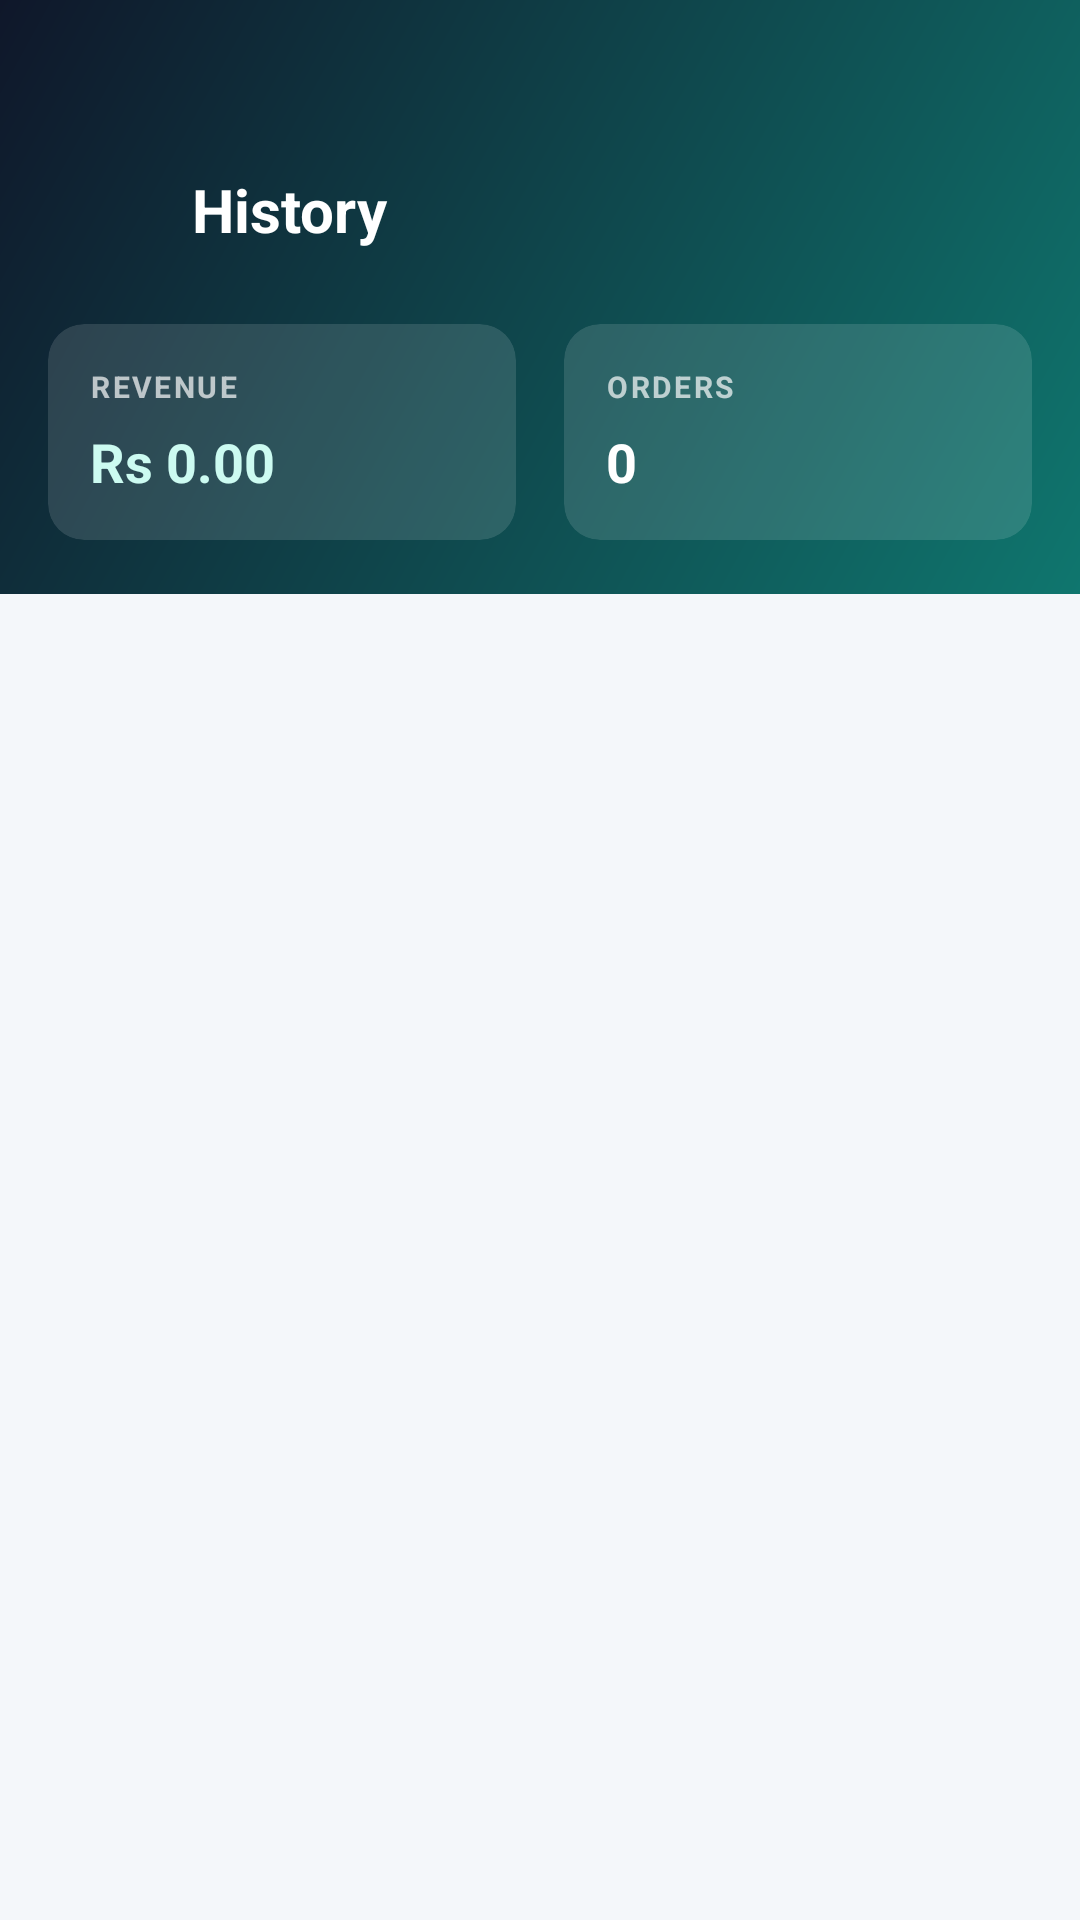

Write the Android layout XML for this screen, with the resource values it uses.
<!-- AndroidManifest.xml: application theme Theme.MediQuick -->
<!-- res/layout/activity_sales_history.xml -->
<?xml version="1.0" encoding="utf-8"?>
<LinearLayout xmlns:android="http://schemas.android.com/apk/res/android"
    xmlns:app="http://schemas.android.com/apk/res-auto"
    android:layout_width="match_parent"
    android:layout_height="match_parent"
    android:background="#F4F7FA"
    android:orientation="vertical">

    <LinearLayout
        android:layout_width="match_parent"
        android:layout_height="wrap_content"
        android:background="@drawable/bg_header_gradient"
        android:orientation="vertical"
        android:paddingHorizontal="16dp"
        android:paddingTop="48dp"
        android:paddingBottom="18dp">

        <LinearLayout
            android:layout_width="match_parent"
            android:layout_height="wrap_content"
            android:gravity="center_vertical"
            android:orientation="horizontal">

            <ImageView
                android:id="@+id/ivBack"
                android:layout_width="44dp"
                android:layout_height="44dp"
                android:background="?attr/selectableItemBackgroundBorderless"
                android:clickable="true"
                android:contentDescription="@string/navigate_up"
                android:focusable="true"
                android:padding="10dp"
                android:src="@drawable/ic_arrow_back" />

            <TextView
                android:id="@+id/tvTitle"
                android:layout_width="0dp"
                android:layout_height="wrap_content"
                android:layout_marginStart="4dp"
                android:layout_weight="1"
                android:text="History"
                android:textColor="@color/white"
                android:textSize="20sp"
                android:textStyle="bold" />
        </LinearLayout>

        <LinearLayout
            android:id="@+id/layoutStatsHeader"
            android:layout_width="match_parent"
            android:layout_height="wrap_content"
            android:layout_marginTop="16dp"
            android:orientation="horizontal"
            android:weightSum="2">

            <androidx.cardview.widget.CardView
                android:id="@+id/cardRevenue"
                android:layout_width="0dp"
                android:layout_height="wrap_content"
                android:layout_marginEnd="8dp"
                android:layout_weight="1"
                app:cardBackgroundColor="#20FFFFFF"
                app:cardCornerRadius="12dp"
                app:cardElevation="0dp">

                <LinearLayout
                    android:layout_width="match_parent"
                    android:layout_height="wrap_content"
                    android:orientation="vertical"
                    android:padding="14dp">

                    <TextView
                        android:layout_width="wrap_content"
                        android:layout_height="wrap_content"
                        android:letterSpacing="0.08"
                        android:text="REVENUE"
                        android:textColor="#B0FFFFFF"
                        android:textSize="10sp"
                        android:textStyle="bold" />

                    <TextView
                        android:id="@+id/tvTotalRevenue"
                        android:layout_width="wrap_content"
                        android:layout_height="wrap_content"
                        android:layout_marginTop="6dp"
                        android:text="Rs 0.00"
                        android:textColor="@color/green_light"
                        android:textSize="18sp"
                        android:textStyle="bold" />
                </LinearLayout>
            </androidx.cardview.widget.CardView>

            <androidx.cardview.widget.CardView
                android:layout_width="0dp"
                android:layout_height="wrap_content"
                android:layout_marginStart="8dp"
                android:layout_weight="1"
                app:cardBackgroundColor="#20FFFFFF"
                app:cardCornerRadius="12dp"
                app:cardElevation="0dp">

                <LinearLayout
                    android:layout_width="match_parent"
                    android:layout_height="wrap_content"
                    android:orientation="vertical"
                    android:padding="14dp">

                    <TextView
                        android:layout_width="wrap_content"
                        android:layout_height="wrap_content"
                        android:letterSpacing="0.08"
                        android:text="ORDERS"
                        android:textColor="#B0FFFFFF"
                        android:textSize="10sp"
                        android:textStyle="bold" />

                    <TextView
                        android:id="@+id/tvTotalSalesCount"
                        android:layout_width="wrap_content"
                        android:layout_height="wrap_content"
                        android:layout_marginTop="6dp"
                        android:text="0"
                        android:textColor="@color/white"
                        android:textSize="18sp"
                        android:textStyle="bold" />
                </LinearLayout>
            </androidx.cardview.widget.CardView>
        </LinearLayout>
    </LinearLayout>

    <androidx.recyclerview.widget.RecyclerView
        android:id="@+id/rvSales"
        android:layout_width="match_parent"
        android:layout_height="0dp"
        android:layout_weight="1"
        android:clipToPadding="false"
        android:padding="16dp" />

    <TextView
        android:id="@+id/tvEmpty"
        android:layout_width="match_parent"
        android:layout_height="0dp"
        android:layout_weight="1"
        android:gravity="center"
        android:lineSpacingExtra="6dp"
        android:text="No records found"
        android:textColor="@color/text_secondary"
        android:textSize="15sp"
        android:visibility="gone" />
</LinearLayout>
<!-- resources referenced by this layout -->
<resources>
  <color name="green_light">#CCFBF1</color>
  <color name="text_secondary">#64748B</color>
  <color name="white">#FFFFFF</color>
  <!-- drawable bg_header_gradient (drawable) -->
  <?xml version="1.0" encoding="utf-8"?>
  <shape xmlns:android="http://schemas.android.com/apk/res/android"
      android:shape="rectangle">
      <gradient
          android:angle="135"
          android:endColor="@color/navy"
          android:startColor="@color/green_dark"
          android:type="linear" />
  </shape>
  <string name="navigate_up">Navigate up</string>
  <style name="Theme.MediQuick" parent="Theme.Material3.DayNight.NoActionBar">
          <item name="colorPrimary">@color/green_primary</item>
          <item name="colorOnPrimary">@color/white</item>
          <item name="colorPrimaryContainer">@color/green_light</item>
          <item name="colorOnPrimaryContainer">@color/green_dark</item>
          <item name="colorSecondary">@color/accent_blue</item>
          <item name="android:colorBackground">@color/surface</item>
          <item name="colorSurface">@color/surface_elevated</item>
          <item name="colorError">@color/error</item>
          <item name="android:statusBarColor">@color/navy</item>
          <item name="android:navigationBarColor">@color/surface</item>
          <item name="android:windowLightStatusBar">false</item>
          <item name="android:windowLightNavigationBar">true</item>
          <item name="android:textColorPrimary">@color/black</item>
          <item name="android:textColorSecondary">@color/text_secondary</item>
          <item name="colorControlNormal">@color/text_secondary</item>
          <item name="colorControlActivated">@color/green_primary</item>
          <item name="colorControlHighlight">@color/green_light</item>
      </style>
  <color name="navy">#0F172A</color>
  <color name="green_dark">#0F766E</color>
  <color name="green_primary">#0D9488</color>
  <color name="accent_blue">#0284C7</color>
  <color name="surface">#F8FAFC</color>
  <color name="surface_elevated">#FFFFFF</color>
  <color name="error">#DC2626</color>
  <color name="black">#0F172A</color>
</resources>
